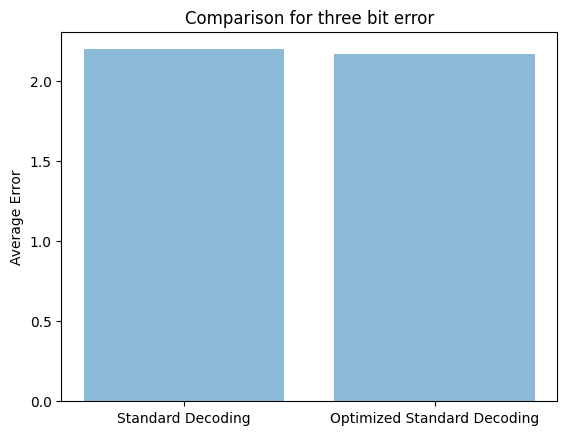

Generate this figure with matplotlib:
# Standard Decoding algorithm 

def hamming_distance(A,B):
	return np.sum(A != B)

def error_generator(H,G):
	print("Correction Matrix", H)
	print("Generator Matrix ", G)

#Map which will be used to do mapping of each codeword woth dataword
	Map = {}

#Mapping all
	for i in range(16):

		#Converting decimal number to a binary list of size 4
		C = np.array([int(x) for x in list('{0:04b}'.format(i))])
		
		#Transposing matrix
		GT = np.transpose(G)

		#Dot product if two matrix
		Codeword = np.dot(GT,C)%2
		num = 0
		poww = 1
		for j in Codeword:
			num = num + j*poww
			poww = poww*2
		Map[num] = C

	#Setting number of errors to 0
	errors = 0

	#Iterating over the all possible codewords
	for i in range(16):
		print("-----------------------------------------------------------------------------------")

		print(i,"->")

		#Converting it to binary form
		C = np.array([int(x) for x in list('{0:04b}'.format(i))])
		print("Message : ",C)

		#Taking transpose
		GT = np.transpose(G)

		#codeworking by taking dot product of generator and dataword 
		Codeword = np.dot(GT,C)%2
		print("Codeword : ",Codeword)

		#Python tool for getting permutation
		import itertools

		#Setting number of permutation to 0 and then counting
		perm = 0

		#putting all possible permutation in lis
		lis = list(set(list(itertools.permutations([1,1,1,0,0,0,0]))))

		#looping over complete lis
		for listt in lis:
			e = np.array([int(x) for x in listt])
			perm = perm + 1
			# e = np.transpose(np.array([0,0,0,1,0,0,1]))

			#Adding error
			Transmitted = (e + Codeword)%2
			print(Transmitted)

			#decoding it	
			decode = np.dot(H,Transmitted)%2
			print(decode)

			#Detecting error and correcting
			for k in range(3):
				val = -1
				HT = np.transpose(H)
				for i in range(HT.shape[0]):
					if (HT[i][0:] == decode).all():
						val = i
						break

			#correcting it
				if(val != -1):
					Transmitted[val] = (Transmitted[val]+1)%2

				print(Transmitted)

			#Getting word to be decoded
			decode = np.dot(H,Transmitted)%2
			print(decode)

			num = 0
			poww = 1

			#Calculating number of errors
			for j in Transmitted:
				num = num + j*poww
				poww = poww*2
			if num in Map:
				print(Map[num])
				if (Map[num] == C).all():
					errors = errors
				else:
					print(np.sum(C != Map[num]))
					errors += np.sum(C != Map[num])
			else:
				mini_ans = next(iter(Map))
				mini_hamm = hamming_distance(num,mini_ans)
				for key,valu in Map.items():
					if(hamming_distance(num,key)<=mini_hamm):
						mini_hamm = hamming_distance(num,key)
						mini_ans = key
				print(np.sum(C != Map[mini_ans]))
				errors += np.sum(C != Map[mini_ans])
				print("No possible")

			print("-----------------------------------------------------------------")

	print(perm)
	print("Errors ", errors/(16*perm))

	return errors/(16*perm)

#Importing libraries required for plotting and calculating
import matplotlib.pyplot as plt; plt.rcdefaults()
import numpy as np
import matplotlib.pyplot as plt


#  We get the following matrix after replacing the second row with the modulo-2 sum of the first two rows
G1 = np.array([[1,1,1,0,0,0,0],
			[0,1,1,1,1,0,0],
			[0,1,0,1,0,1,0],
			[0,0,1,1,0,0,1]])
			
#  Standard generator matrix 
G = np.array([[1,1,1,0,0,0,0],
			[1,0,0,1,1,0,0],
			[0,1,0,1,0,1,0],
			[0,0,1,1,0,0,1]])

# Parity check Matrix 
H = np.array([[0,0,0,1,1,1,1],
			[0,1,1,0,0,1,1],
			[1,0,1,0,1,0,1]])


#Giving name to graph plot
objects = ('Standard Decoding', 'Optimized Standard Decoding')
y_pos = np.arange(len(objects))

# Calculating errors percentage
GH = error_generator(H,G)
GH1 = error_generator(H,G1)

#Printing them (Percentage error)
print(GH,GH1)

#Converting it to a array
performance = [GH,GH1]
 
#Plotting it
plt.bar(y_pos, performance, align='center', alpha=0.5)
plt.xticks(y_pos, objects)
plt.ylabel('Average Error')
plt.title('Comparison for three bit error')
 
plt.show()

